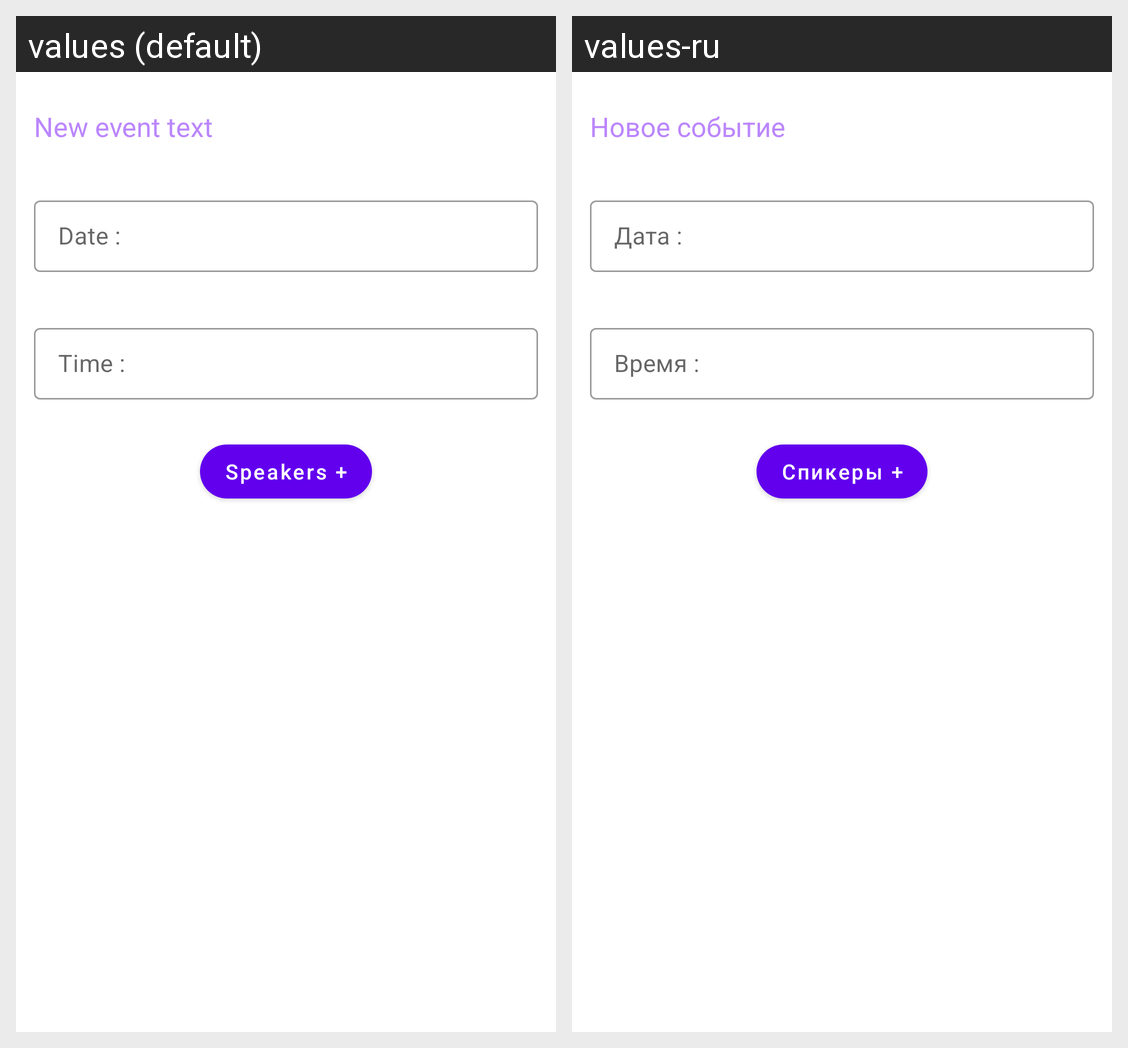

For this localized Android screen grid, give each drawn string resource with its value in every locale shown.
Android screen res/layout/fragment_new_event.xml rendered under 2 locales, left to right: values (default), values-ru. Device: Nexus 5 (rendered at 1080×1920; each locale shown at half size, 540×960, under a caption strip naming it); theme Theme.NeWork.
Strings drawn on this screen, with the default value and each locale's value (text and hints the layout hard-codes, and strings that could not be matched under every locale, appear in the picture but are not listed):

text_new_event
  values: New event text
  values-ru: Новое событие

text_new_event_date
  values: Date :
  values-ru: Дата :

text_new_event_time
  values: Time :
  values-ru: Время :

add_speakers
  values: Speakers +
  values-ru: Спикеры +
